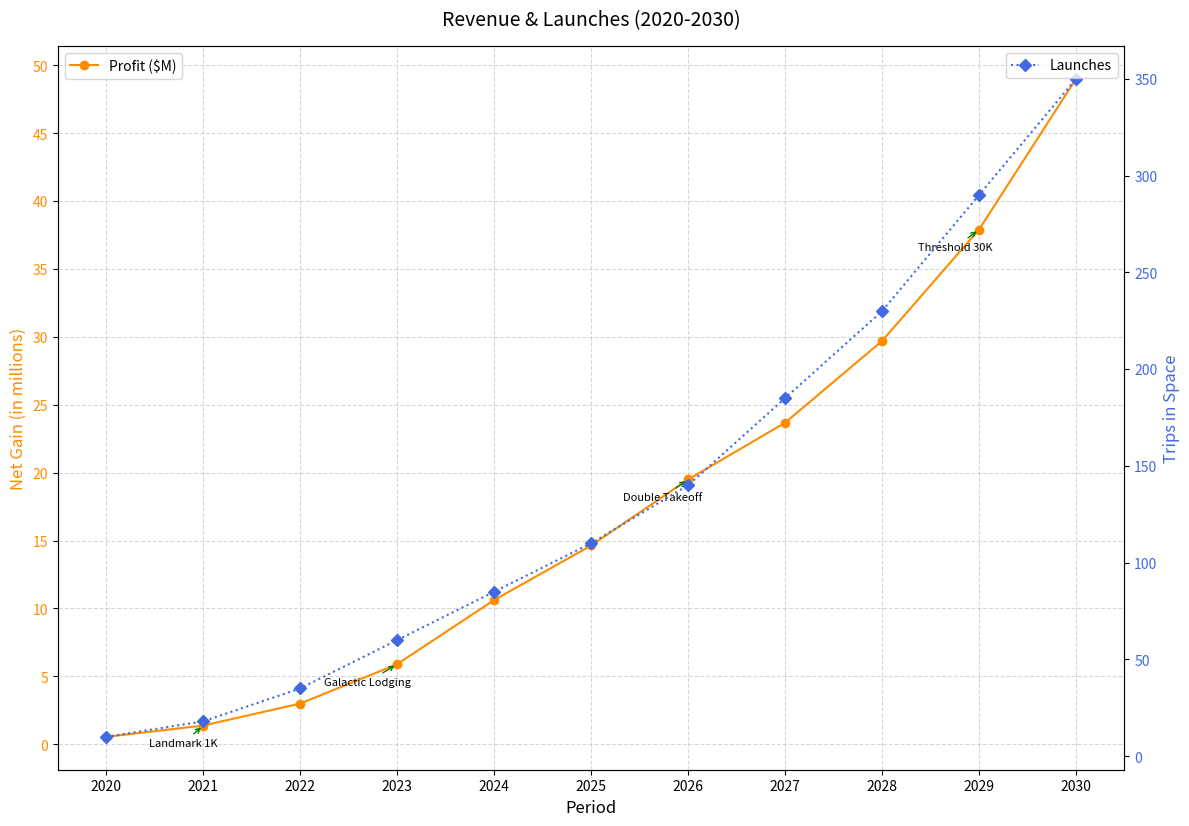

Generate this figure with matplotlib:
import matplotlib.pyplot as plt
import numpy as np

years = np.arange(2020, 2031)
space_tourists = np.array([0.5, 1.2, 2.5, 5.0, 8.5, 12.0, 15.0, 18.5, 22.0, 28.5, 35.0])
revenue_per_tourist = 1.0
space_revenue = space_tourists * revenue_per_tourist * (1.0 + np.array([0.1, 0.15, 0.2, 0.18, 0.25, 0.22, 0.3, 0.28, 0.35, 0.33, 0.4]))
space_flights = np.array([10, 18, 35, 60, 85, 110, 140, 185, 230, 290, 350])

fig, ax1 = plt.subplots(figsize=(12, 8))

marker_types = ['o', 's', 'D', '<']
line_styles = ['-', '--', '-.', ':']
ax1.plot(years, space_revenue, marker=marker_types[0], linestyle=line_styles[0], color='darkorange', label='Profit ($M)')

ax2 = ax1.twinx()
ax2.plot(years, space_flights, marker=marker_types[2], linestyle=line_styles[3], color='royalblue', label='Launches')

ax1.set_xlabel("Period", fontsize=12)
ax1.set_ylabel("Net Gain (in millions)", fontsize=12, color='darkorange')
ax1.tick_params(axis='y', labelcolor='darkorange')
ax2.set_ylabel("Trips in Space", fontsize=12, color='royalblue')
ax2.tick_params(axis='y', labelcolor='royalblue')
ax1.set_xticks(years)
ax1.set_yticks(np.arange(0, max(space_revenue) + 5, 5))
ax2.set_yticks(np.arange(0, max(space_flights) + 50, 50))

milestones = {2021: "Landmark 1K", 2023: "Galactic Lodging", 2026: "Double Takeoff", 2029: "Threshold 30K"}
for year, label in milestones.items():
    idx = np.where(years == year)[0]
    if idx.size > 0:
        ax1.annotate(label, (years[idx[0]], space_revenue[idx[0]]), textcoords="offset points", xytext=(10, -15), ha='right', fontsize=8, arrowprops=dict(arrowstyle='->', color='green'))

ax1.grid(True, linestyle='--', alpha=0.5)

for spine in ax1.spines.values():
    spine.set_edgecolor('grey')

fig.tight_layout()
ax1.legend(loc='upper left')
ax2.legend(loc='upper right')
plt.title("Revenue & Launches (2020-2030)", fontsize=14, fontweight='medium', pad=15)
plt.show()
